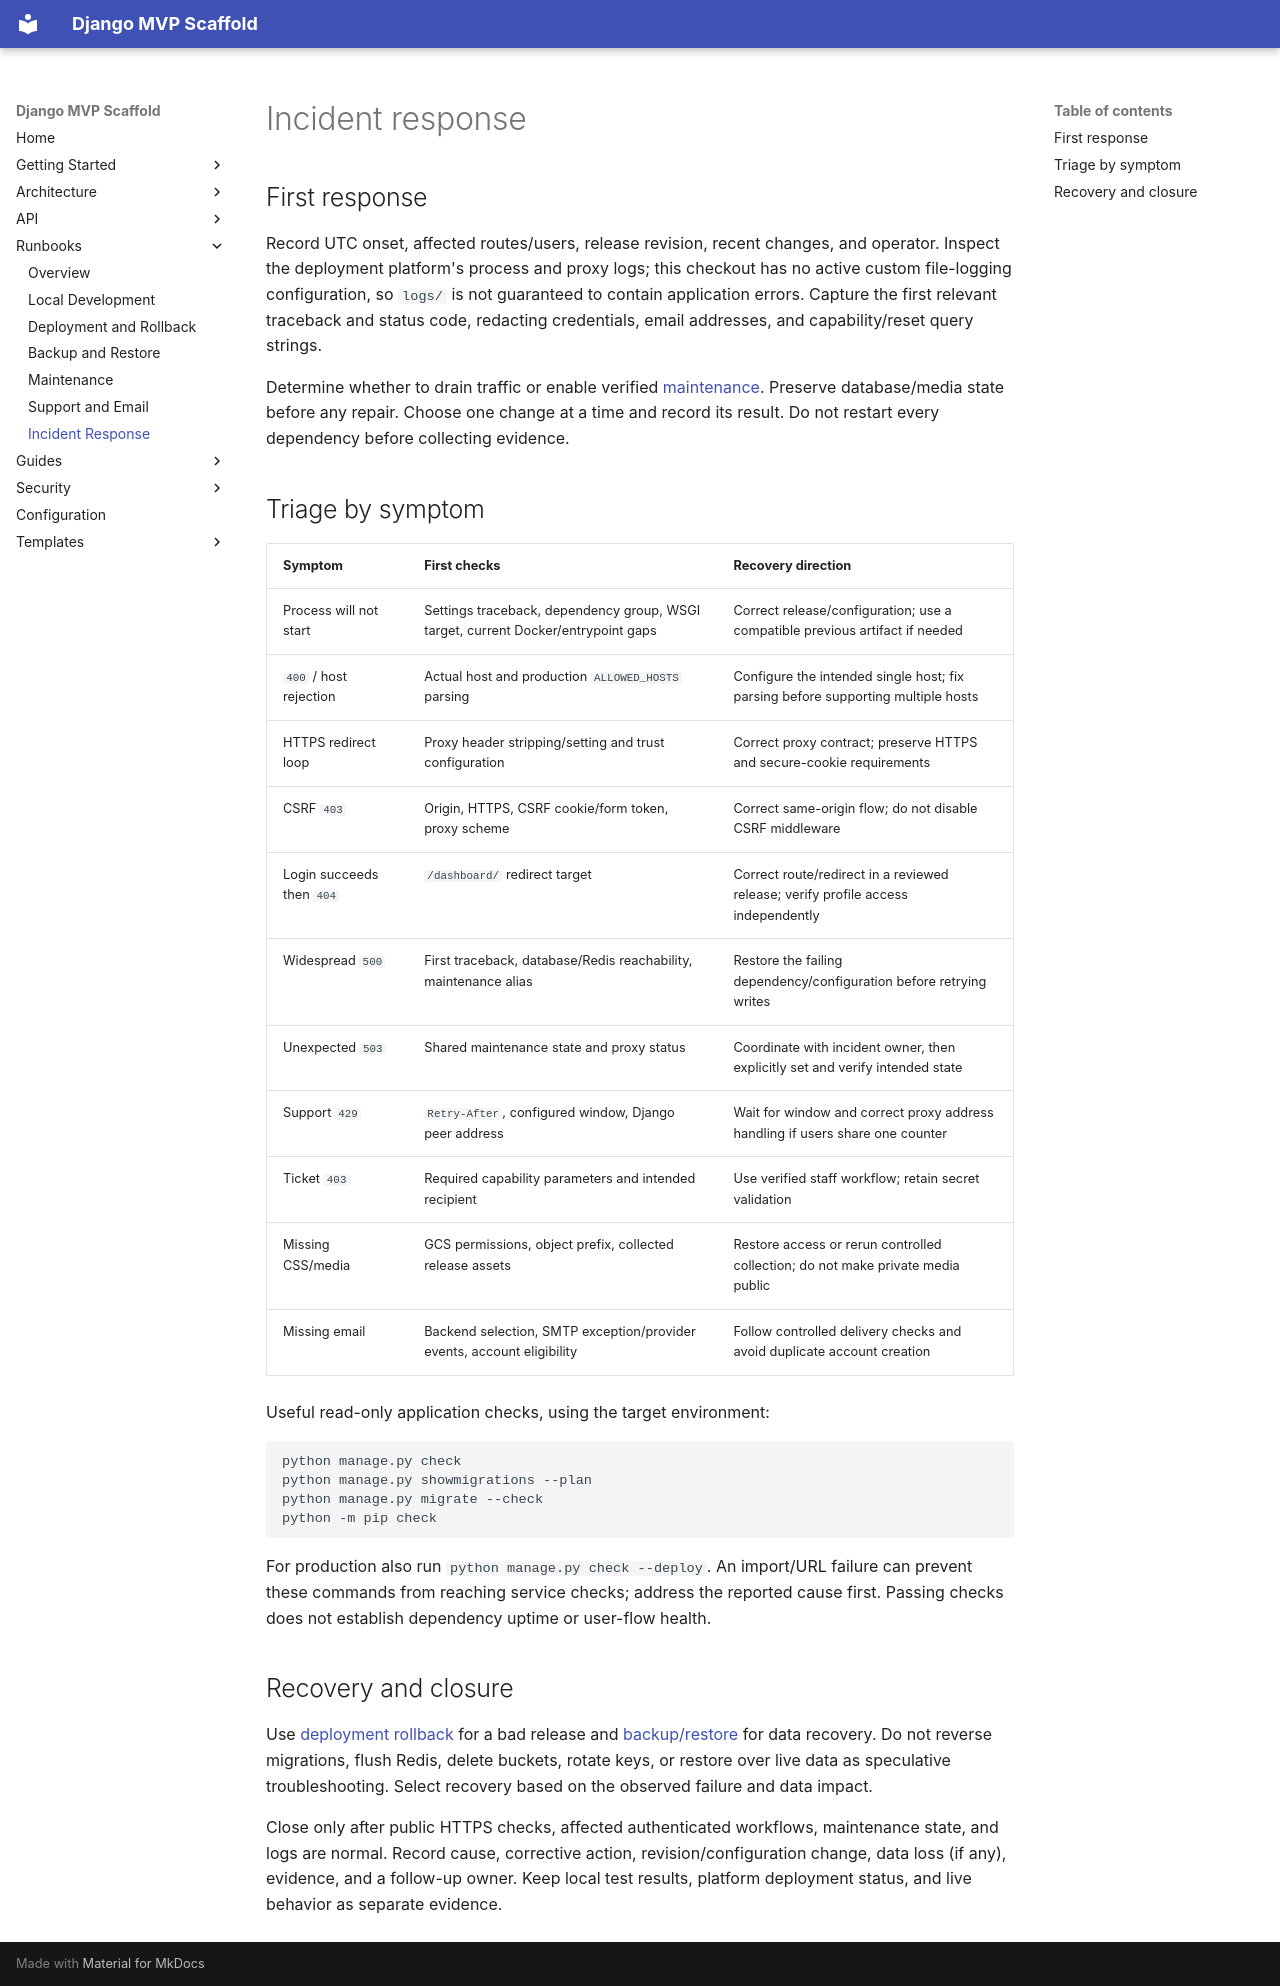

repository: PyKhaled/django-mvp-scaffold · page: runbooks/incident-response/index.html · generator: mkdocs

# Incident response

## First response

Record UTC onset, affected routes/users, release revision, recent changes, and
operator. Inspect the deployment platform's process and proxy logs; this checkout
has no active custom file-logging configuration, so `logs/` is not guaranteed to
contain application errors. Capture the first relevant traceback and status code,
redacting credentials, email addresses, and capability/reset query strings.

Determine whether to drain traffic or enable verified [maintenance](maintenance.md).
Preserve database/media state before any repair. Choose one change at a time and
record its result. Do not restart every dependency before collecting evidence.

## Triage by symptom

| Symptom | First checks | Recovery direction |
| --- | --- | --- |
| Process will not start | Settings traceback, dependency group, WSGI target, current Docker/entrypoint gaps | Correct release/configuration; use a compatible previous artifact if needed |
| `400` / host rejection | Actual host and production `ALLOWED_HOSTS` parsing | Configure the intended single host; fix parsing before supporting multiple hosts |
| HTTPS redirect loop | Proxy header stripping/setting and trust configuration | Correct proxy contract; preserve HTTPS and secure-cookie requirements |
| CSRF `403` | Origin, HTTPS, CSRF cookie/form token, proxy scheme | Correct same-origin flow; do not disable CSRF middleware |
| Login succeeds then `404` | `/dashboard/` redirect target | Correct route/redirect in a reviewed release; verify profile access independently |
| Widespread `500` | First traceback, database/Redis reachability, maintenance alias | Restore the failing dependency/configuration before retrying writes |
| Unexpected `503` | Shared maintenance state and proxy status | Coordinate with incident owner, then explicitly set and verify intended state |
| Support `429` | `Retry-After`, configured window, Django peer address | Wait for window and correct proxy address handling if users share one counter |
| Ticket `403` | Required capability parameters and intended recipient | Use verified staff workflow; retain secret validation |
| Missing CSS/media | GCS permissions, object prefix, collected release assets | Restore access or rerun controlled collection; do not make private media public |
| Missing email | Backend selection, SMTP exception/provider events, account eligibility | Follow controlled delivery checks and avoid duplicate account creation |

Useful read-only application checks, using the target environment:

```sh
python manage.py check
python manage.py showmigrations --plan
python manage.py migrate --check
python -m pip check
```

For production also run `python manage.py check --deploy`. An import/URL failure
can prevent these commands from reaching service checks; address the reported
cause first. Passing checks does not establish dependency uptime or user-flow health.

## Recovery and closure

Use [deployment rollback](deployment.md) for a bad release and
[backup/restore](backup-restore.md) for data recovery. Do not reverse migrations,
flush Redis, delete buckets, rotate keys, or restore over live data as speculative
troubleshooting. Select recovery based on the observed failure and data impact.

Close only after public HTTPS checks, affected authenticated workflows, maintenance
state, and logs are normal. Record cause, corrective action, revision/configuration
change, data loss (if any), evidence, and a follow-up owner. Keep local test results,
platform deployment status, and live behavior as separate evidence.
